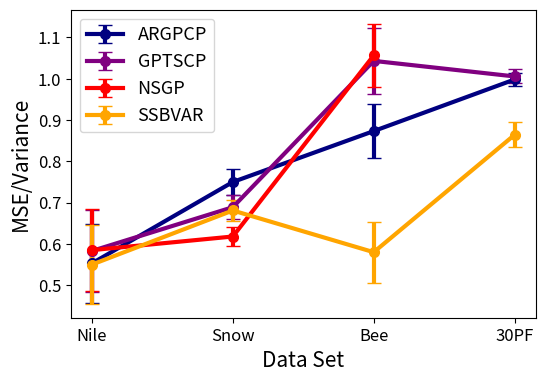

Write the Python code that produced this figure. (Note: this script raises an exception after producing the figure.)
#!/usr/bin/env python3
# -*- coding: utf-8 -*-
"""
Created on Mon Jun 25 17:05:16 2018

@author: jeremiasknoblauch

Description: Plots MSE + NLL for GP-models vs. SSBVAR + MS
"""

import numpy as np
import matplotlib.pyplot as plt

dir_ = ("//Users//jeremiasknoblauch//Documents//OxWaSP//BOCPDMS//Code//" + 
    "SpatialBOCD//Paper//Presentation//MSE")


MSE_vals = [
        [0.553, 0.750, 2.62, 29.95], #ARGPCP
        [0.583, 0.689, 3.13, 30.17], #GPTSCP
        [0.585, 0.618, 3.17], #NSGP
        [0.55, 0.681, 1.74, 25.93] #BBVAR
        ]
NLL_vals = [
        [1.15, -0.604, 4.07, 39.5495], #ARGPCP
        [1.19, 1.17, 4.54, 39.44], #GPTSCP
        [1.15, -1.98, 4.19], #NSGP
        [1.13, 0.923, 3.57, 48.32] #BBVARa
        ]
MSE_95 = [
        [0.0962, 0.0315, 0.195, 0.5], #ARGPCP
        [0.0989, 0.0294, 0.241, 0.51], #GPTSCP
        [0.0988, 0.0242, 0.230], #NSGP
        [0.0948, 0.0245, 0.222, 0.906] #BVAR
        ]

NLL_95 = [
        [0.0555, 0.0385, 0.150, 0.22],
        [0.0548, 0.0183, 0.188, 0.22],
        [0.0655, 0.0561, 0.0212],
        [0.0684, 0.0231, 0.166, 0.964]
        ]

baseline = np.array([1, 1, 3, 30])



xlabsize, ylabsize, legendsize, ticksize = 15, 15, 13,12
linewidths = [3]*5
linestyles = ["-"]*5
linecolors = ["navy", "purple", "red", "orange"]
ax, fig = plt.subplots(1, figsize = (6,4))
handles, labels = fig.get_legend_handles_labels()
for i in [0,1,2,3]:
    if i == 2:
        dat = np.array(MSE_vals[i])/baseline[:-1]
        err = np.array(MSE_95[i])/baseline[:-1]
        x_ = [0,1,2]
    else:
        dat = np.array(MSE_vals[i])/baseline
        err = np.array(MSE_95[i])/baseline
        x_ = [0,1,2,3]
    handle = fig.errorbar(x=x_,y=dat,yerr = err,
                        linewidth = linewidths[i],
                       linestyle = linestyles[i],
                       color = linecolors[i],
                       #solid_capstyle='round',
                       marker = 'o',
                       ms=7,
                       capsize=5)
    handles.append(handle)
plt.xlabel("Data Set", size = xlabsize)
plt.ylabel("MSE/Variance", size = ylabsize)
labels = ['ARGPCP', 'GPTSCP', 'NSGP','SSBVAR']
plt.legend(handles, labels, prop = {'size':legendsize})
plt.xticks([0,1,2,3],["Nile", "Snow", "Bee", "30PF"])
plt.tick_params(labelsize = ticksize)


plt.savefig(dir_ + "//MSE.pdf",
            format = "pdf", dpi = 800)



xlabsize, ylabsize, legendsize, ticksize = 15, 15, 13,12
linewidths = [3]*5
linestyles = ["-"]*5
linecolors = ["navy", "purple", "red", "orange"]
ax, fig = plt.subplots(1, figsize = (6,4))
handles, labels = fig.get_legend_handles_labels()
for i in [0,1,2,3]:
    if i == 2:
        dat = np.array(NLL_vals[i])/baseline[:-1]
        err = np.array(NLL_95[i])/baseline[:-1]
        x_ = [0,1,2]
    else:
        dat = np.array(NLL_vals[i])/baseline
        err = np.array(NLL_95[i])/baseline
        x_ = [0,1,2,3]
    handle = fig.errorbar(x=x_,y=dat,yerr = err,
                        linewidth = linewidths[i],
                       linestyle = linestyles[i],
                       color = linecolors[i],
                       #solid_capstyle='round',
                       marker = 'o',
                       ms=7,
                       capsize=5)
    handles.append(handle)
plt.xlabel("Data Set", size = xlabsize)
plt.ylabel("NLL/Variance", size = ylabsize)
labels = ['ARGPCP', 'GPTSCP', 'NSGP','SSBVAR']
plt.legend(handles, labels, prop = {'size':legendsize})
plt.xticks([0,1,2,3],["Nile", "Snow", "Bee", "30PF"])
plt.tick_params(labelsize = ticksize)


plt.savefig(dir_ + "//NLL.pdf",
            format = "pdf", dpi = 800)